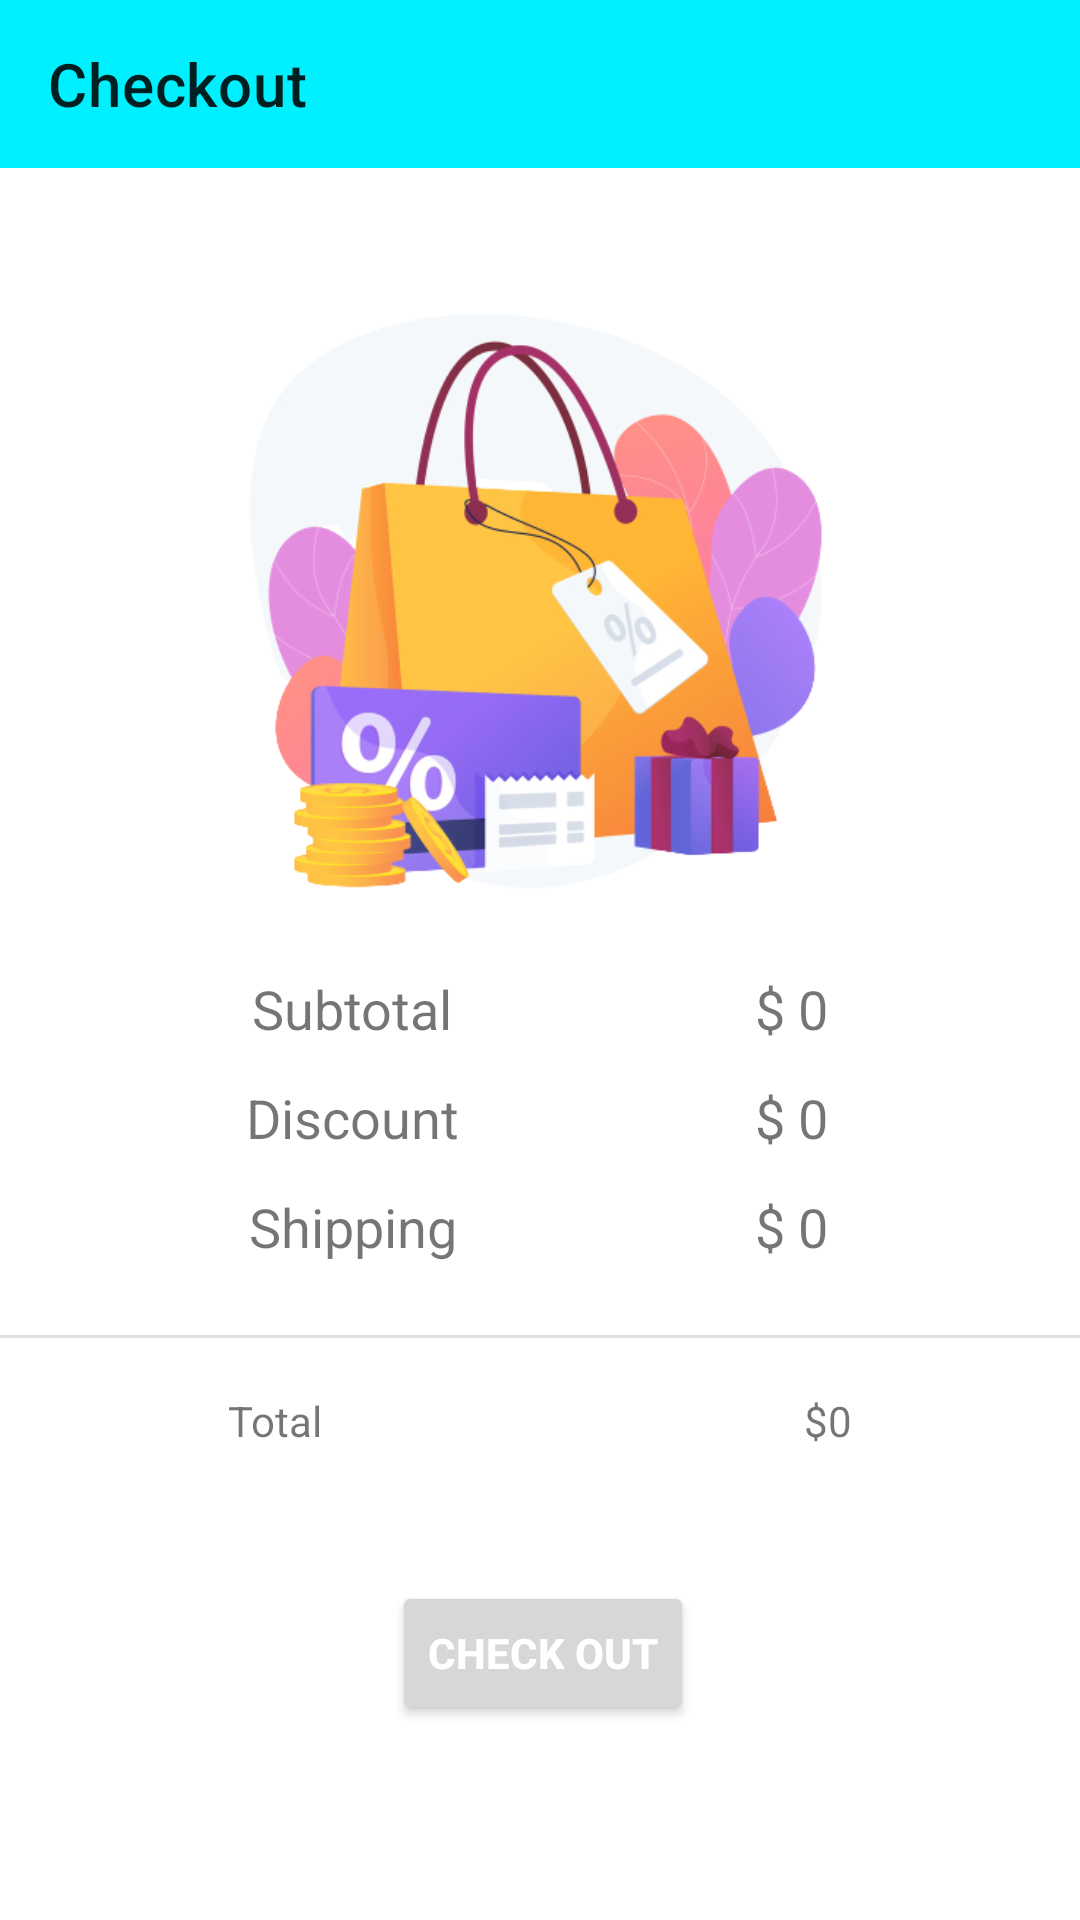

Reconstruct the res/layout file that produces this screen, plus the resources it refers to.
<!-- AndroidManifest.xml: application theme Theme.ECommerce -->
<!-- res/layout/activity_payment.xml -->
<?xml version="1.0" encoding="utf-8"?>
<androidx.constraintlayout.widget.ConstraintLayout xmlns:android="http://schemas.android.com/apk/res/android"
    xmlns:app="http://schemas.android.com/apk/res-auto"
    xmlns:tools="http://schemas.android.com/tools"
    android:layout_width="match_parent"
    android:layout_height="match_parent"
    tools:context=".activities.PaymentActivity">

    <androidx.appcompat.widget.Toolbar
        android:id="@+id/payment_toolbar"
        android:background="@color/blue"
        android:layout_width="match_parent"
        android:layout_height="wrap_content"
        app:layout_constraintEnd_toEndOf="parent"
        app:layout_constraintHorizontal_bias="0.0"
        app:layout_constraintStart_toStartOf="parent"
        app:layout_constraintTop_toTopOf="parent"
        app:title="Checkout"/>



    <ImageView
        android:id="@+id/imageView3"
        android:layout_width="340dp"
        android:layout_height="244dp"
        android:layout_marginTop="24dp"
        app:layout_constraintEnd_toEndOf="parent"
        app:layout_constraintHorizontal_bias="0.434"
        app:layout_constraintStart_toStartOf="parent"
        app:layout_constraintTop_toBottomOf="@+id/payment_toolbar"
        app:srcCompat="@drawable/payment_art" />

    <TextView
        android:id="@+id/textView12"
        android:layout_width="wrap_content"
        android:layout_height="wrap_content"
        android:layout_marginStart="84dp"
        android:text="Subtotal"
        android:textSize="18sp"
        app:layout_constraintStart_toStartOf="parent"
        app:layout_constraintTop_toBottomOf="@+id/imageView3" />

    <TextView
        android:id="@+id/textView14"
        android:layout_width="wrap_content"
        android:layout_height="wrap_content"
        android:layout_marginTop="12dp"
        android:text="Discount"
        android:textSize="18sp"
        app:layout_constraintEnd_toEndOf="@+id/textView12"
        app:layout_constraintStart_toStartOf="@+id/textView12"
        app:layout_constraintTop_toBottomOf="@+id/textView12" />

    <TextView
        android:id="@+id/textView15"
        android:layout_width="wrap_content"
        android:layout_height="wrap_content"
        android:layout_marginTop="12dp"
        android:text="Shipping"
        android:textSize="18sp"
        app:layout_constraintEnd_toEndOf="@+id/textView14"
        app:layout_constraintStart_toStartOf="@+id/textView14"
        app:layout_constraintTop_toBottomOf="@+id/textView14" />
    <TextView
        android:id="@+id/sub_total"
        android:layout_width="wrap_content"
        android:layout_height="wrap_content"
        android:layout_marginEnd="84dp"
        android:text="$ 0"
        android:textSize="18sp"
        app:layout_constraintEnd_toEndOf="parent"
        app:layout_constraintTop_toBottomOf="@+id/imageView3" />

    <TextView
        android:id="@+id/textView17"
        android:layout_width="wrap_content"
        android:layout_height="wrap_content"
        android:layout_marginTop="12dp"
        android:text="$ 0"
        android:textSize="18sp"
        app:layout_constraintEnd_toEndOf="@+id/sub_total"
        app:layout_constraintStart_toStartOf="@+id/sub_total"
        app:layout_constraintTop_toBottomOf="@+id/sub_total" />

    <TextView
        android:id="@+id/textView18"
        android:layout_width="wrap_content"
        android:layout_height="wrap_content"
        android:layout_marginTop="12dp"
        android:text="$ 0"
        android:textSize="18sp"
        app:layout_constraintEnd_toEndOf="@+id/textView17"
        app:layout_constraintStart_toStartOf="@+id/textView17"
        app:layout_constraintTop_toBottomOf="@+id/textView17" />

    <View
        android:id="@+id/divider5"
        android:layout_width="430dp"
        android:layout_height="1dp"
        android:layout_marginTop="24dp"
        android:background="?android:attr/listDivider"
        app:layout_constraintEnd_toEndOf="parent"
        app:layout_constraintStart_toStartOf="parent"
        app:layout_constraintTop_toBottomOf="@+id/textView15" />

    <TextView
        android:id="@+id/textView19"
        android:layout_width="wrap_content"
        android:layout_height="wrap_content"
        android:layout_marginStart="76dp"
        android:layout_marginTop="18dp"
        android:text="Total"
        app:layout_constraintStart_toStartOf="parent"
        app:layout_constraintTop_toBottomOf="@+id/divider5" />

    <TextView
        android:id="@+id/total_amt"
        android:layout_width="wrap_content"
        android:layout_height="wrap_content"
        android:layout_marginTop="18dp"
        android:layout_marginEnd="76dp"
        android:text="$0"
        app:layout_constraintEnd_toEndOf="parent"
        app:layout_constraintTop_toBottomOf="@+id/divider5" />

    <Button
        android:id="@+id/pay_btn"
        android:layout_width="wrap_content"
        android:layout_height="wrap_content"
        android:layout_marginTop="44dp"
        android:text="Check Out"
        android:textStyle="bold"
        android:textColor="@android:color/white"
        app:layout_constraintEnd_toEndOf="parent"
        app:layout_constraintHorizontal_bias="0.504"
        app:layout_constraintStart_toStartOf="parent"
        app:layout_constraintTop_toBottomOf="@+id/textView19" />

</androidx.constraintlayout.widget.ConstraintLayout>
<!-- resources referenced by this layout -->
<resources>
  <color name="blue">#00F0FF</color>
  <!-- drawable payment_art: png bitmap (drawable, 126137 bytes) -->
  <style name="Theme.ECommerce" parent="Theme.MaterialComponents.DayNight.NoActionBar">
          
          <item name="colorPrimary">@color/orange</item>
          <item name="colorPrimaryVariant">@color/pink</item>
          <item name="colorOnPrimary">@color/white</item>
          <item name="windowActionBar">false</item>
          
          <item name="colorSecondary">@color/teal_200</item>
          <item name="colorSecondaryVariant">@color/teal_700</item>
          <item name="colorOnSecondary">@color/black</item>
          
          <item name="android:statusBarColor">?attr/colorPrimaryVariant</item>
          
      </style>
  <color name="orange">#FF7000</color>
  <color name="pink">#FF5CCB</color>
  <color name="white">#FFFFFFFF</color>
  <color name="teal_200">#FF03DAC5</color>
  <color name="teal_700">#FF018786</color>
  <color name="black">#FF000000</color>
</resources>
